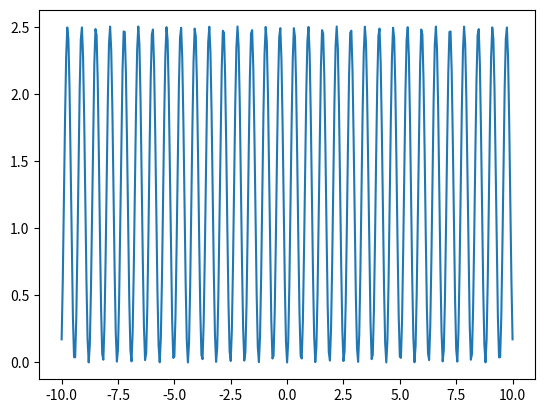
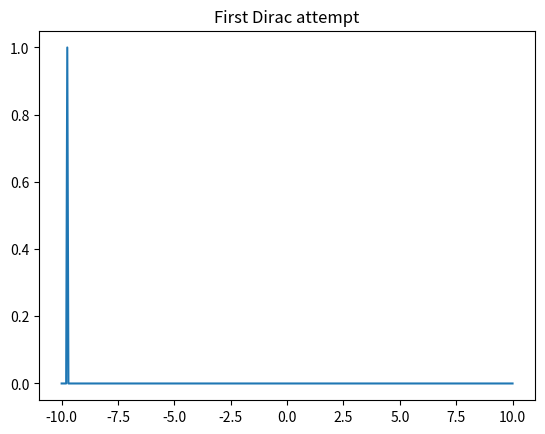
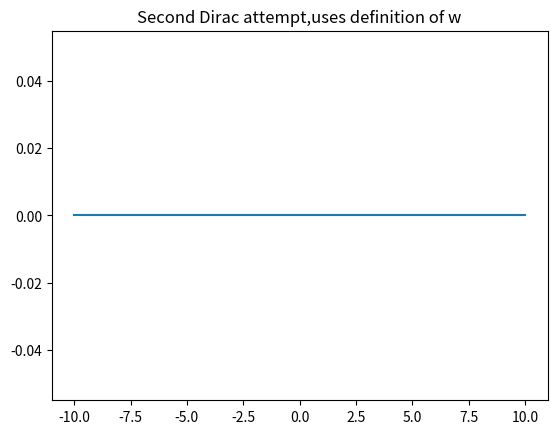
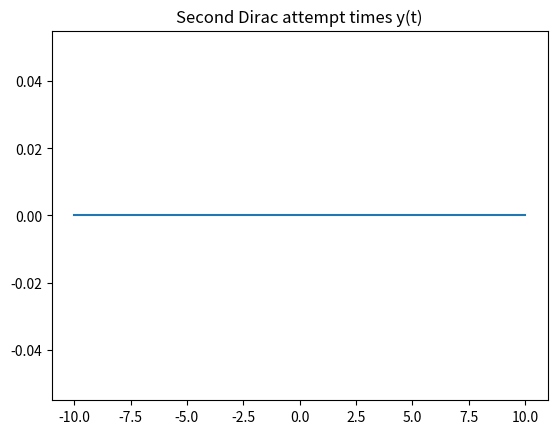

The matplotlib source for these figures, in order:
import numpy as np
import matplotlib.pyplot as plt
#from scipy.fft import fft, ifft
from numpy.fft import fft,ifftshift,fftshift,fftfreq
from scipy import signal

def delta(n,w):
    if n == w:
        return 1
    else:
        return 0
    

w=5
sampling = 0.05
print(w)

t=np.arange(-10,10+sampling,sampling)
print(t.shape[-1])

Dirac = signal.unit_impulse(t.shape[-1],w)

y = np.sqrt(2 *np.pi)*((np.sin(w*t))**2)

Dirac_2=[]
for i in np.arange(-10,10+sampling,sampling):
    d_2=(delta(i,w))
    print(i)
    Dirac_2.append(d_2)
print(Dirac_2)


plt.figure(1)
plt.plot(t,y)

plt.figure(2)
plt.plot(t,Dirac)
plt.title('First Dirac attempt')

plt.figure(3)
plt.plot(t,Dirac_2)
plt.title('Second Dirac attempt,uses definition of w')

plt.figure(4)
plt.plot(t,y*Dirac_2)
plt.title('Second Dirac attempt times y(t)')
